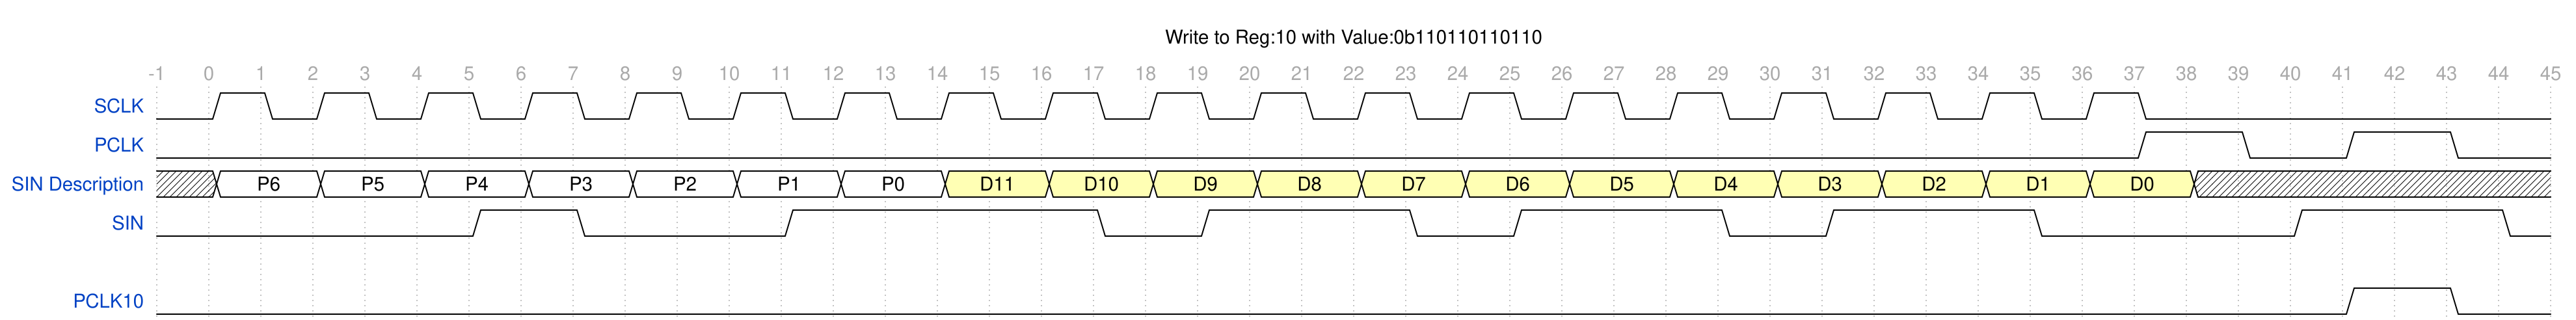

Here is a digital timing diagram. Give the WaveJSON source that produces it.


{signal: [
  {name: 'SCLK', 			wave: '010101010101010101010101010101010101010.......'},
  {name: 'PCLK', 			wave: '0.....................................1.0.1.0.'},
  {name: 'SIN Description', wave: 'x2.2.2.2.2.2.2.3.3.3.3.3.3.3.3.3.3.3.3.x......', data : 'P6 P5 P4 P3 P2 P1 P0 D11 D10 D9 D8 D7 D6 D5 D4 D3 D2 D1 D0'}, 
  {name: 'SIN', 			wave: '0.....1.0...1.....0.1...0.1...0.1...0....1...0'},
  {},
  {name: 'PCLK10',			wave: '0.........................................1.0.'}
],

  head:{
    text:'Write to Reg:10 with Value:0b110110110110',
   tick:-1,
 }
}